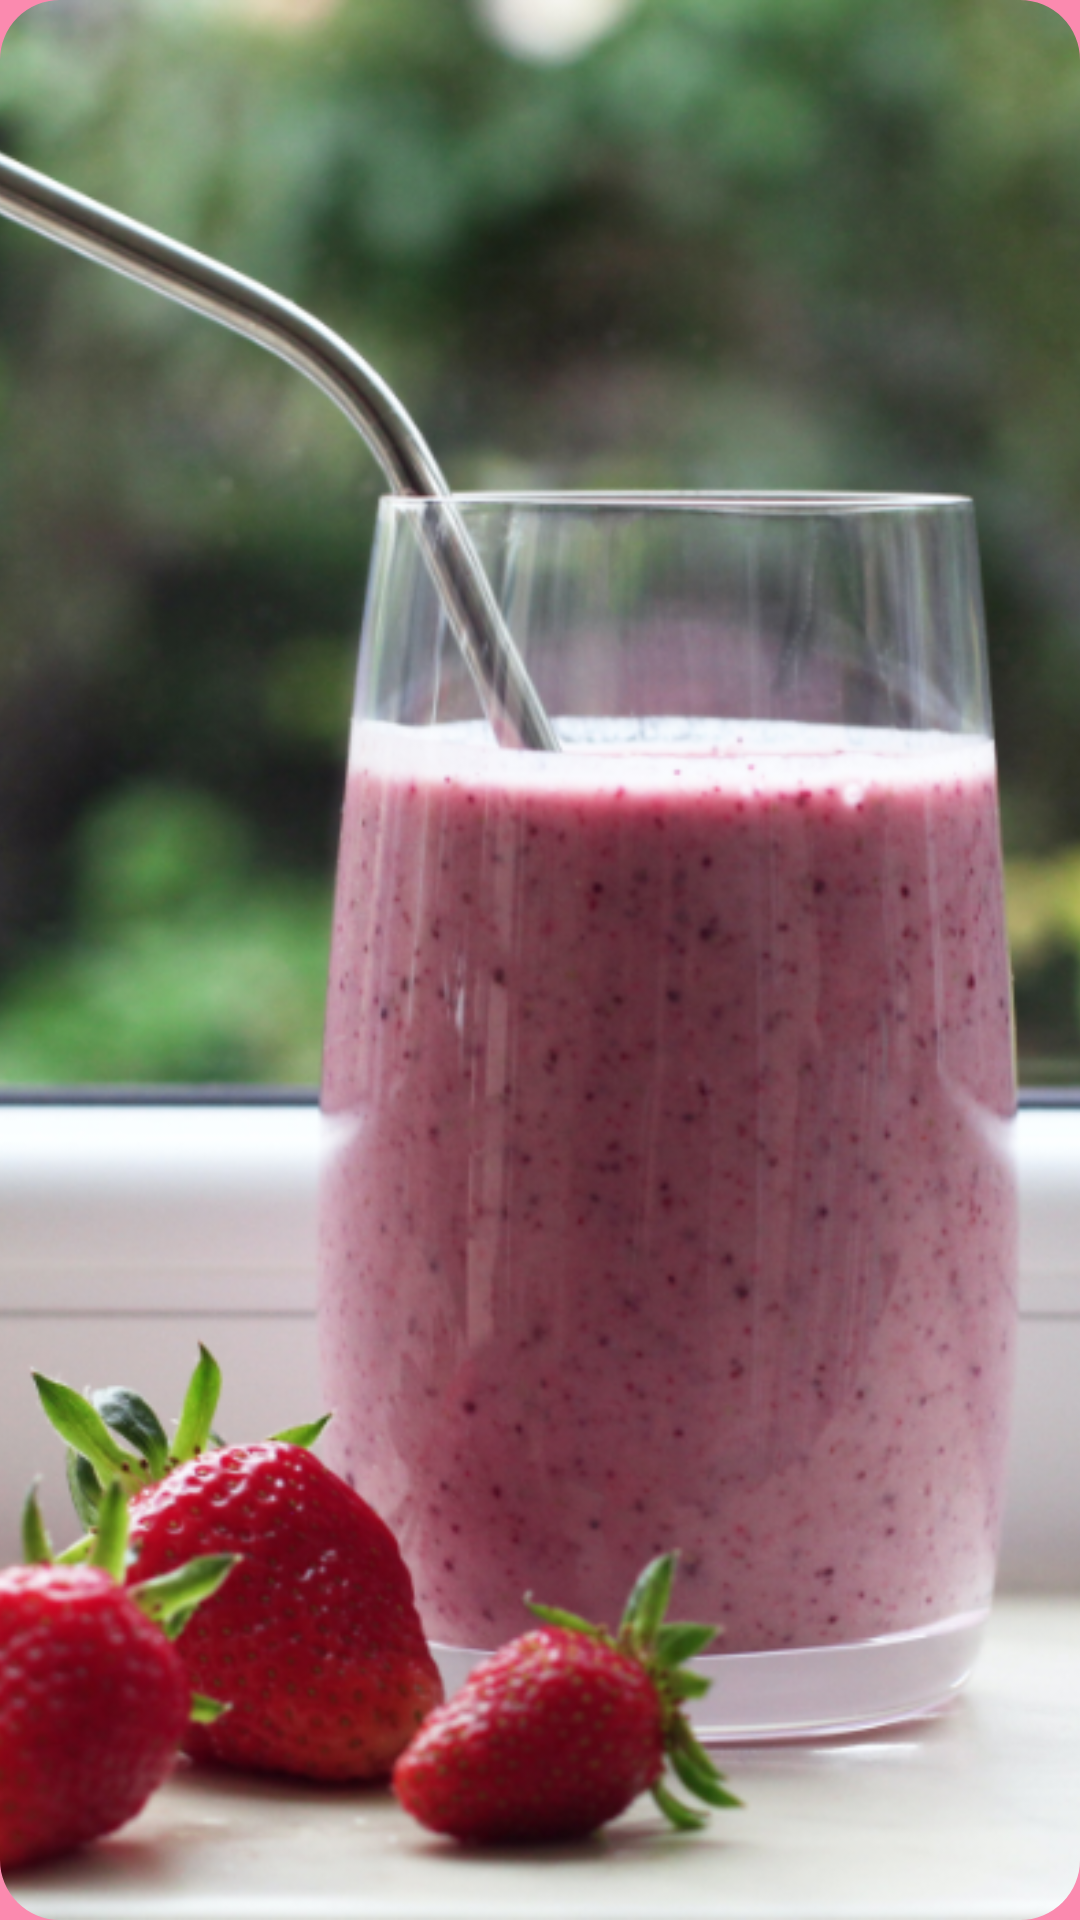

Write the Android layout XML for this screen, with the resource values it uses.
<!-- AndroidManifest.xml: application theme Theme.AppLauncher -->
<!-- res/layout/promo_item.xml -->
<?xml version="1.0" encoding="utf-8"?>
<androidx.constraintlayout.widget.ConstraintLayout
    xmlns:android="http://schemas.android.com/apk/res/android"
    xmlns:app="http://schemas.android.com/apk/res-auto"
    android:layout_width="match_parent"
    android:layout_marginEnd="16dp"
    android:layout_marginStart="16dp"
    android:layout_marginTop="4dp"
    android:layout_marginBottom="4dp"
    android:layout_height="match_parent">

    <com.google.android.material.imageview.ShapeableImageView
        android:layout_width="match_parent"
        android:layout_height="match_parent"
        android:scaleType="centerCrop"
        app:layout_constraintBottom_toBottomOf="parent"
        app:layout_constraintEnd_toEndOf="parent"
        app:layout_constraintStart_toStartOf="parent"
        app:layout_constraintTop_toTopOf="parent"
        app:shapeAppearance="@style/ShapeAppearance.TheX.MediumComponent"
        app:srcCompat="@drawable/product_cover" />

</androidx.constraintlayout.widget.ConstraintLayout>
<!-- resources referenced by this layout -->
<resources>
  <!-- drawable product_cover: png bitmap (drawable, 852479 bytes) -->
  <style name="ShapeAppearance.TheX.MediumComponent" parent="ShapeAppearance.MaterialComponents.MediumComponent">
          
          <item name="cornerFamily">rounded</item>
          <item name="cornerSize">20dp</item>
      </style>
  <style name="Theme.AppLauncher" parent="Theme.AppCompat.DayNight.NoActionBar">
          <item name="colorPrimary">@color/pink_500</item>
          <item name="colorPrimaryVariant">@color/pink_700</item>
          <item name="android:statusBarColor" tools:targetApi="l">@color/pink_500</item>
          <item name="android:windowBackground">@drawable/splash_screen</item>
      </style>
  <color name="pink_500">#FB8AAF</color>
  <color name="pink_700">#F34A82</color>
  <!-- drawable splash_screen (drawable) -->
  <?xml version="1.0" encoding="utf-8"?>
  <layer-list xmlns:android="http://schemas.android.com/apk/res/android">
      <item android:drawable="?attr/colorPrimary" />
      <item android:drawable="@drawable/main_logo"
          android:gravity="center"
          android:height="250dp"
          android:width="250dp"/>
  </layer-list>
  <!-- drawable main_logo: png bitmap (drawable, 349383 bytes) -->
</resources>
